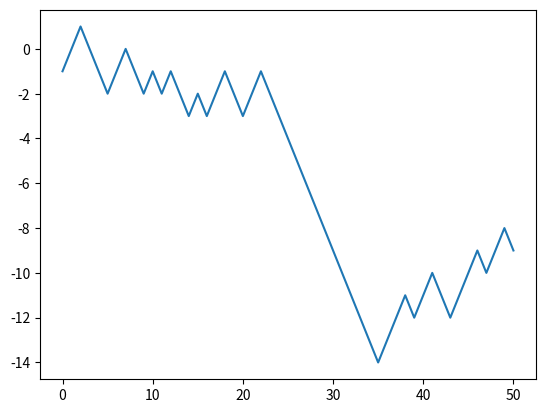

The matplotlib source for this figure:
from random import random, seed
from matplotlib import pyplot

# random number generator with a start point of 1
# allows for consistent set of random numbers
seed(1)
# create a list
random_walk = list()
# if random number between 0 and 1 is less than .5, append -1,
# else append 1
random_walk.append(-1 if random() < .5 else 1)

for i in range(50):
    # randomly make movement -1 or 1
    movement = -1 if random() < .5 else 1
    # value to append to list for plot is the existing number +
    # a random 1 or -1
    value = random_walk[i] + movement
    # append the new value to the random_walk list
    random_walk.append(value)
# plot the list of coordinates
pyplot.plot(random_walk)
pyplot.show()
